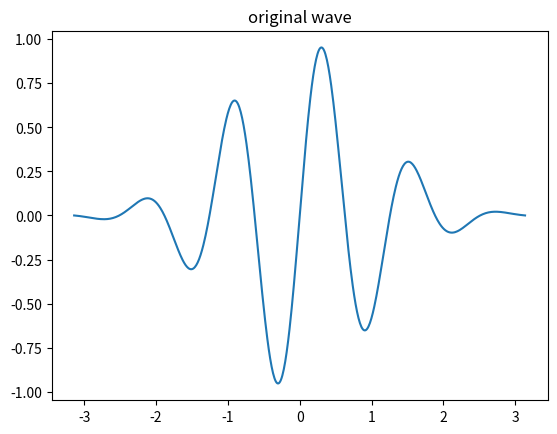
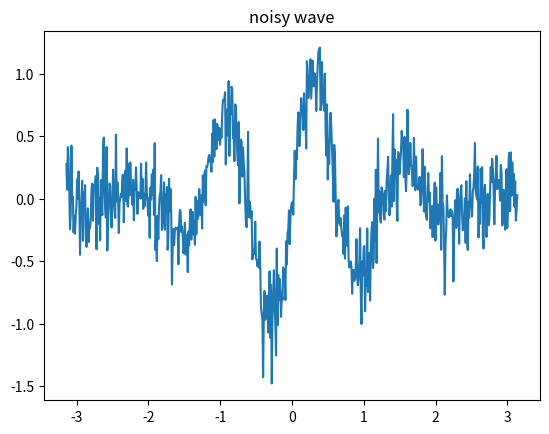
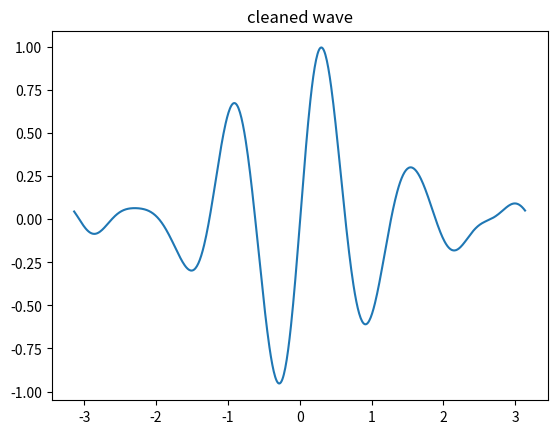

Here is the Python script that generated these plots, in order:
#!/usr/bin/python

import numpy as np
import matplotlib.pyplot as plt
import scipy.optimize as opt

def wavepacket(x, k, sigma):
    """This function creates a wavepacket on the interval defined by x with
    wavevector k and standard deviation sigma."""
    return np.sin(k*x) *  np.exp(-(x**2)/(2*sigma**2))


def main():
    """This function sould call noisy_packet() to get a Gaussian wave
    packet, call clean_data() to apply a low pass filter to the data and
    finally plot the result."""
    x_values = np.arange(-np.pi, np.pi, 0.01)
    noisy_y = noisy_packet(x_values, k = 5, sigma = 1, noise_amplitude = 0.2)
    clean_y = wavepacket(x_values,k = 5, sigma = 1)
    noisy_cleaned_y = clean_data(x_values,noisy_y)
    
    plt.figure(1)
    plt.title('original wave')
    plt.plot(x_values, clean_y)
    
    plt.figure(2)
    plt.title('noisy wave')
    plt.plot(x_values, noisy_y)
    
    plt.figure(3)
    plt.title('cleaned wave')
    plt.plot(x_values, noisy_cleaned_y)
    
    plt.show()

def noisy_packet(x_values, k, sigma, noise_amplitude):
    """This function returns a noisy Gaussian wavepacket with wave
    vector k, standard deviation sigma and Gaussian noise of standard
    deviation noise_amplitude."""
    clean_y = wavepacket(x_values,k,sigma)
    noisy_y = clean_y + noise_amplitude*np.random.randn(len(x_values))
    return noisy_y

def clean_data(x_values,y_values):
    """This function should take a set of y_values, perform the Fourier
    transform on it, filter out the high frequency noise, transform the
    signal back into real space, and return it."""
    y_fft = np.fft.rfft(y_values) # Fourier transform
    
    low_pass_filter = np.ones(y_fft.shape) # build low pass filter for Fourier function
    num_freq = y_fft.size
    low_pass_filter[num_freq//25:num_freq] = 0
    
    y_clean_fft = np.multiply(y_fft, low_pass_filter) # perform low pass filter
    
    y_clean_values = np.fft.irfft(y_clean_fft, len(y_values)) # Inverse Fourier transform
    return y_clean_values

main()  # calls your main function
